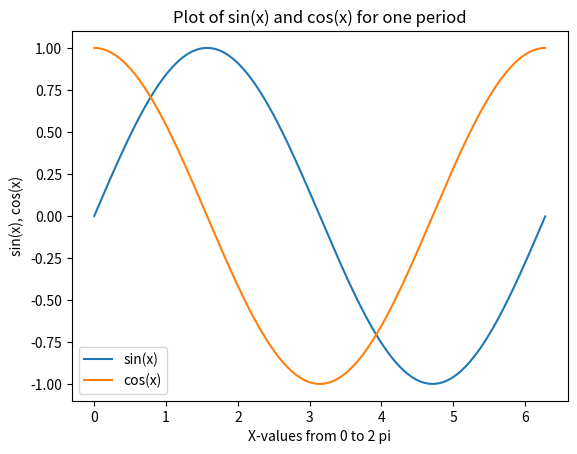

Reproduce this figure in Python.

import matplotlib.pyplot as plt
import numpy as np

x = np.arange(0, 2*np.pi, 0.01)
y = np.sin(x)
z = np.cos(x)

plt.plot(x, y, x, z)
plt.xlabel('X-values from 0 to 2 pi')
plt.ylabel('sin(x), cos(x)')
plt.legend(['sin(x)', 'cos(x)'])
plt.title('Plot of sin(x) and cos(x) for one period')
plt.show()

